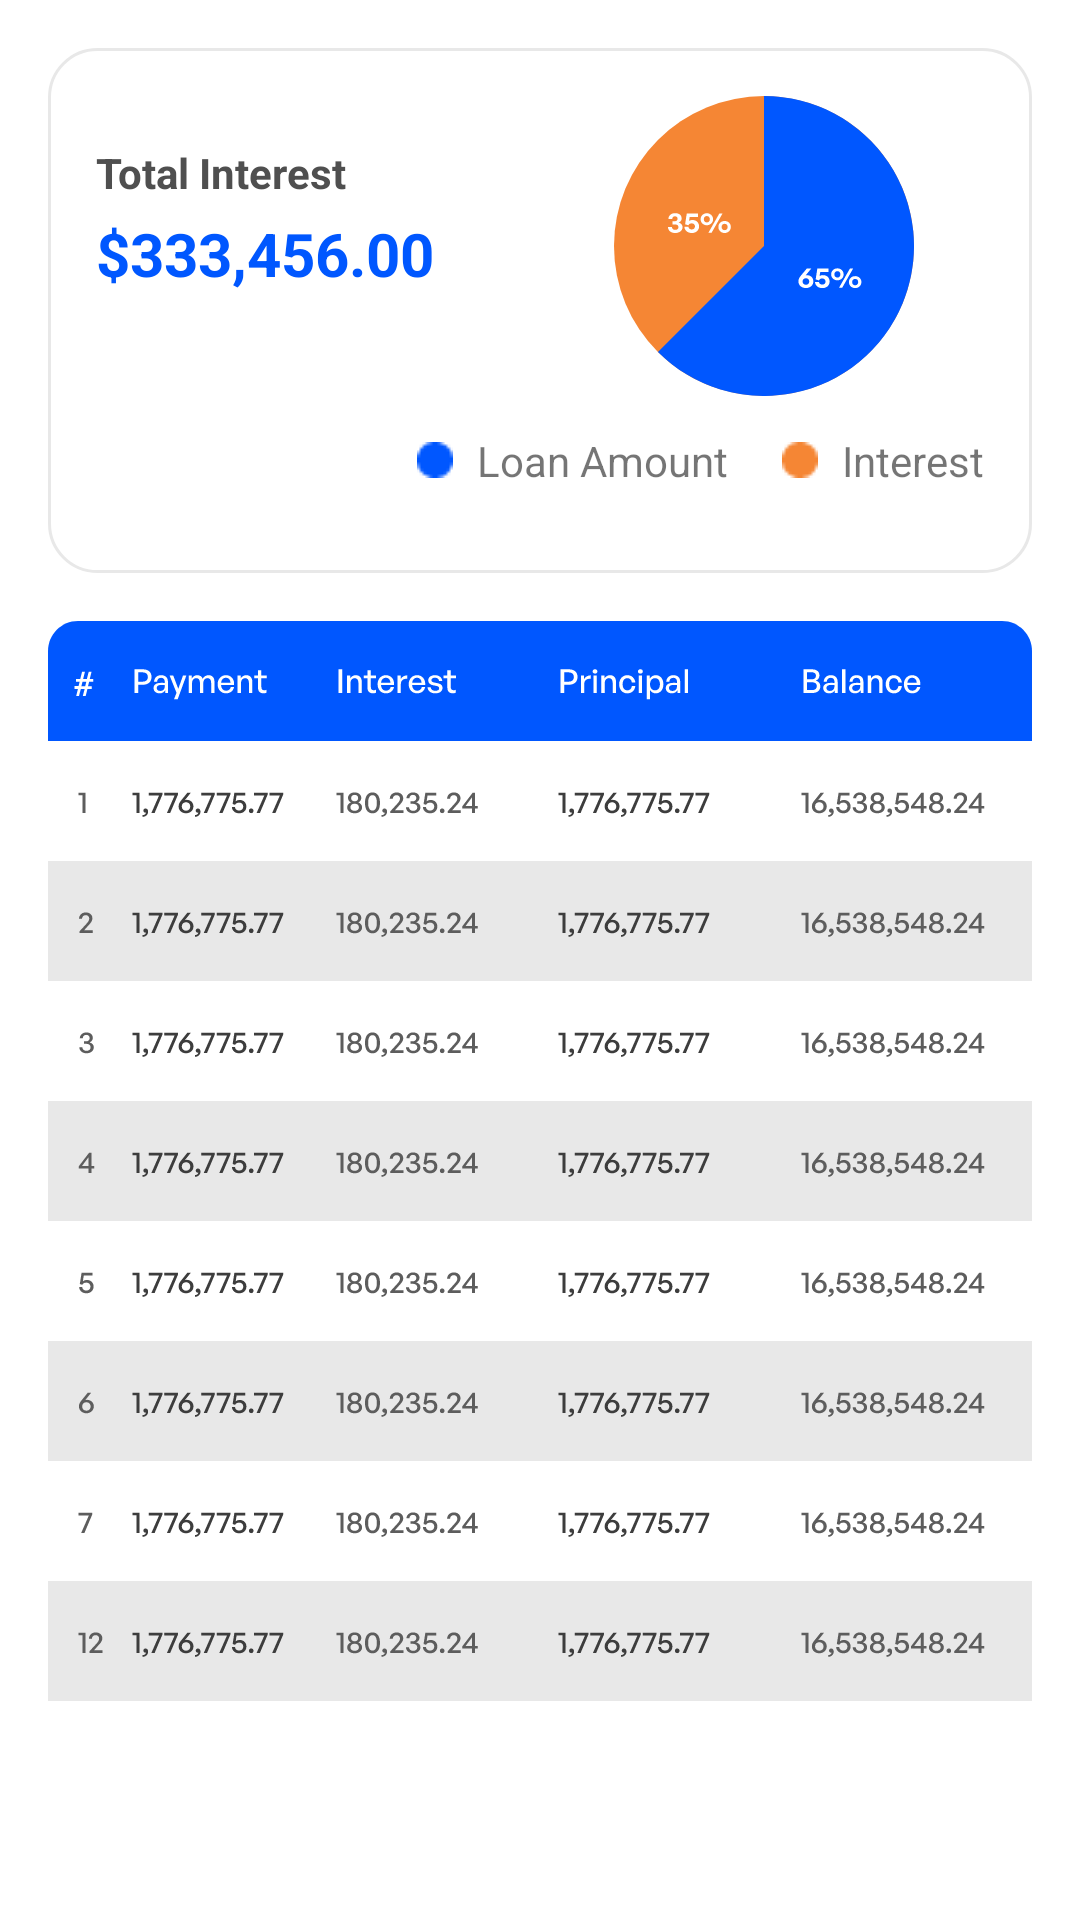

The Android layout XML behind this screen, and the referenced resources:
<!-- AndroidManifest.xml: application theme Theme.BaseApplication -->
<!-- res/layout/form_view_detail_personal_loan.xml -->
<?xml version="1.0" encoding="utf-8"?>
<LinearLayout xmlns:android="http://schemas.android.com/apk/res/android"
    android:layout_width="match_parent"
    android:layout_height="match_parent"
    android:gravity="center_horizontal"
    android:orientation="vertical"
    android:padding="16dp">

    <LinearLayout
        android:layout_width="match_parent"
        android:layout_height="wrap_content"
        android:background="@drawable/item_border"
        android:gravity="center_horizontal"
        android:orientation="vertical"
        android:padding="16dp">

        <LinearLayout
            android:layout_width="match_parent"
            android:layout_height="100dp"
            android:orientation="horizontal">

            <LinearLayout
                android:layout_width="wrap_content"
                android:layout_height="wrap_content"
                android:layout_marginVertical="16dp"
                android:orientation="vertical">

                <TextView
                    android:layout_width="wrap_content"
                    android:layout_height="wrap_content"
                    android:layout_marginBottom="4dp"
                    android:text="Total Interest"
                    android:textColor="#4F4F4F"
                    android:textSize="14sp"
                    android:textStyle="bold" />

                <TextView
                    android:layout_width="wrap_content"
                    android:layout_height="wrap_content"
                    android:text="$333,456.00"
                    android:textColor="#0057FF"
                    android:textSize="20sp"
                    android:textStyle="bold" />

                <TextView
                    android:layout_width="wrap_content"
                    android:layout_height="wrap_content"
                    android:layout_marginTop="16dp"
                    android:layout_marginBottom="4dp"
                    android:text="Total Interest"
                    android:textColor="#4F4F4F"
                    android:textSize="14sp"
                    android:textStyle="bold" />

                <TextView
                    android:layout_width="wrap_content"
                    android:layout_height="wrap_content"
                    android:text="$333,456.00"
                    android:textColor="#0057FF"
                    android:textSize="20sp"
                    android:textStyle="bold" />
            </LinearLayout>

            <View
                android:layout_width="0dp"
                android:layout_height="wrap_content"
                android:layout_weight="1" />

            <ImageView
                android:layout_width="wrap_content"
                android:layout_height="wrap_content"
                android:src="@drawable/circle_table" />
        </LinearLayout>

        <LinearLayout
            android:layout_width="match_parent"
            android:layout_height="wrap_content"
            android:layout_marginVertical="12dp"
            android:gravity="center_vertical|end"
            android:orientation="horizontal">

            <ImageView
                android:layout_width="wrap_content"
                android:layout_height="wrap_content"
                android:src="@drawable/dotorange" />

            <TextView
                android:layout_width="wrap_content"
                android:layout_height="wrap_content"
                android:layout_marginStart="8dp"
                android:text="Loan Amount" />

            <ImageView
                android:layout_width="wrap_content"
                android:layout_height="wrap_content"
                android:layout_marginLeft="18dp"
                android:src="@drawable/dotblue" />

            <TextView
                android:layout_width="wrap_content"
                android:layout_height="wrap_content"
                android:layout_marginStart="8dp"
                android:text="Interest" />

        </LinearLayout>
    </LinearLayout>

    <ImageView
        android:layout_width="wrap_content"
        android:layout_height="wrap_content"
        android:layout_marginTop="16dp"
        android:src="@drawable/demo" />
</LinearLayout>
<!-- resources referenced by this layout -->
<resources>
  <!-- drawable circle_table: vector/xml drawable (drawable, 3060 chars, omitted) -->
  <!-- drawable demo: vector/xml drawable (drawable, 77195 chars, omitted) -->
  <!-- drawable dotblue: png bitmap (drawable, 317 bytes) -->
  <!-- drawable dotorange: png bitmap (drawable, 285 bytes) -->
  <!-- drawable item_border (drawable) -->
  <?xml version="1.0" encoding="utf-8"?>
  <shape xmlns:android="http://schemas.android.com/apk/res/android">
      <solid android:color="@android:color/white" /> 
      <stroke
          android:width="1dp"
          android:color="#E8E8E8" /> 
      <corners android:radius="16dp" /> 
  </shape>
  <style name="Theme.BaseApplication" parent="Theme.MaterialComponents.DayNight.NoActionBar">
          
          <item name="colorPrimary">@color/purple_500</item>
          <item name="colorPrimaryVariant">@color/purple_700</item>
          <item name="colorOnPrimary">@color/white</item>
          
          <item name="colorSecondary">@color/teal_200</item>
          <item name="colorSecondaryVariant">@color/teal_700</item>
          <item name="colorOnSecondary">@color/black</item>
          
          <item name="android:statusBarColor">?attr/colorPrimaryVariant</item>
          
      </style>
  <color name="purple_500">#FF6200EE</color>
  <color name="purple_700">#FF3700B3</color>
  <color name="white">#FFFFFFFF</color>
  <color name="teal_200">#FF03DAC5</color>
  <color name="teal_700">#FF018786</color>
  <color name="black">#FF000000</color>
</resources>
